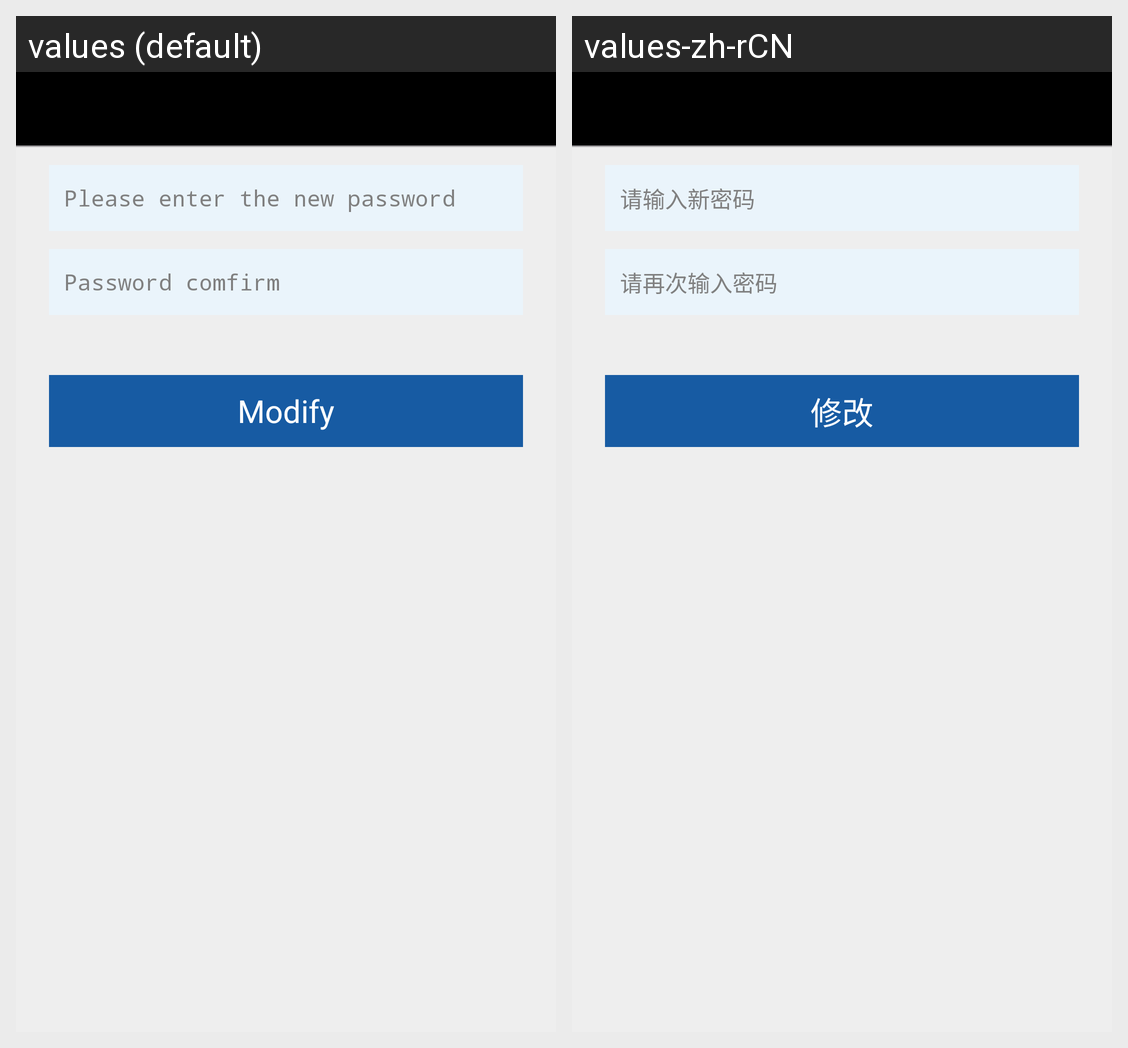

Locale-by-locale string values for the Android screen shown in this grid:
Android screen res/layout/modify_password_activity.xml rendered under 2 locales, left to right: values (default), values-zh-rCN. Device: Nexus 5 (rendered at 1080×1920; each locale shown at half size, 540×960, under a caption strip naming it); theme android:Theme.Light.NoTitleBar.
Strings drawn on this screen, with the default value and each locale's value (text and hints the layout hard-codes, and strings that could not be matched under every locale, appear in the picture but are not listed):

input_new_password
  values: Please enter the new password
  values-zh-rCN: 请输入新密码

rigester_account_twice_hint
  values: Password comfirm
  values-zh-rCN: 请再次输入密码

modify
  values: Modify
  values-zh-rCN: 修改
